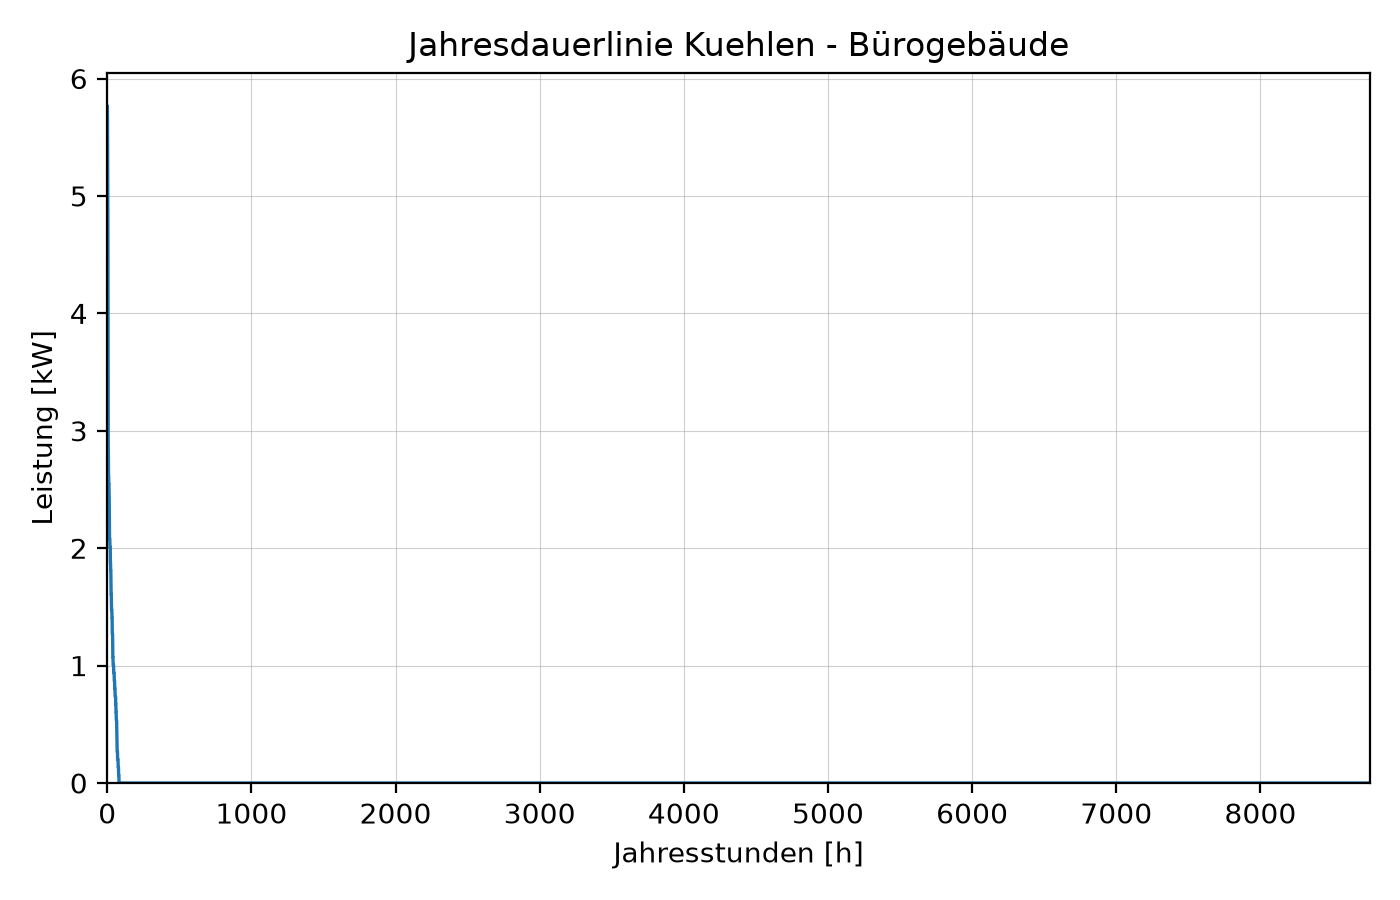

The data file committed next to this chart (first rows):
jahresstunden, 0
1, 5.762
2, 5.628
3, 5.293
4, 5.092
5, 4.556
6, 3.484
7, 2.881
8, 2.814
9, 2.613
10, 2.613
11, 2.546
12, 2.546
13, 2.479
14, 2.412
15, 2.211
16, 2.077
17, 2.077
18, 2.077
19, 2.01
20, 2.01
21, 2.01
22, 1.876
23, 1.876
24, 1.809
25, 1.809
26, 1.675
27, 1.608
28, 1.608
29, 1.541
30, 1.474
31, 1.474
32, 1.474
33, 1.407
34, 1.407
35, 1.273
36, 1.273
37, 1.273
38, 1.139
39, 1.072
40, 1.072
41, 1.005
42, 1.005
43, 1.005
44, 1.005
45, 0.938
46, 0.938
47, 0.938
48, 0.938
49, 0.871
50, 0.871
51, 0.871
52, 0.804
53, 0.804
54, 0.804
55, 0.737
56, 0.737
57, 0.737
58, 0.737
59, 0.67
60, 0.67
... 8,700 more rows
